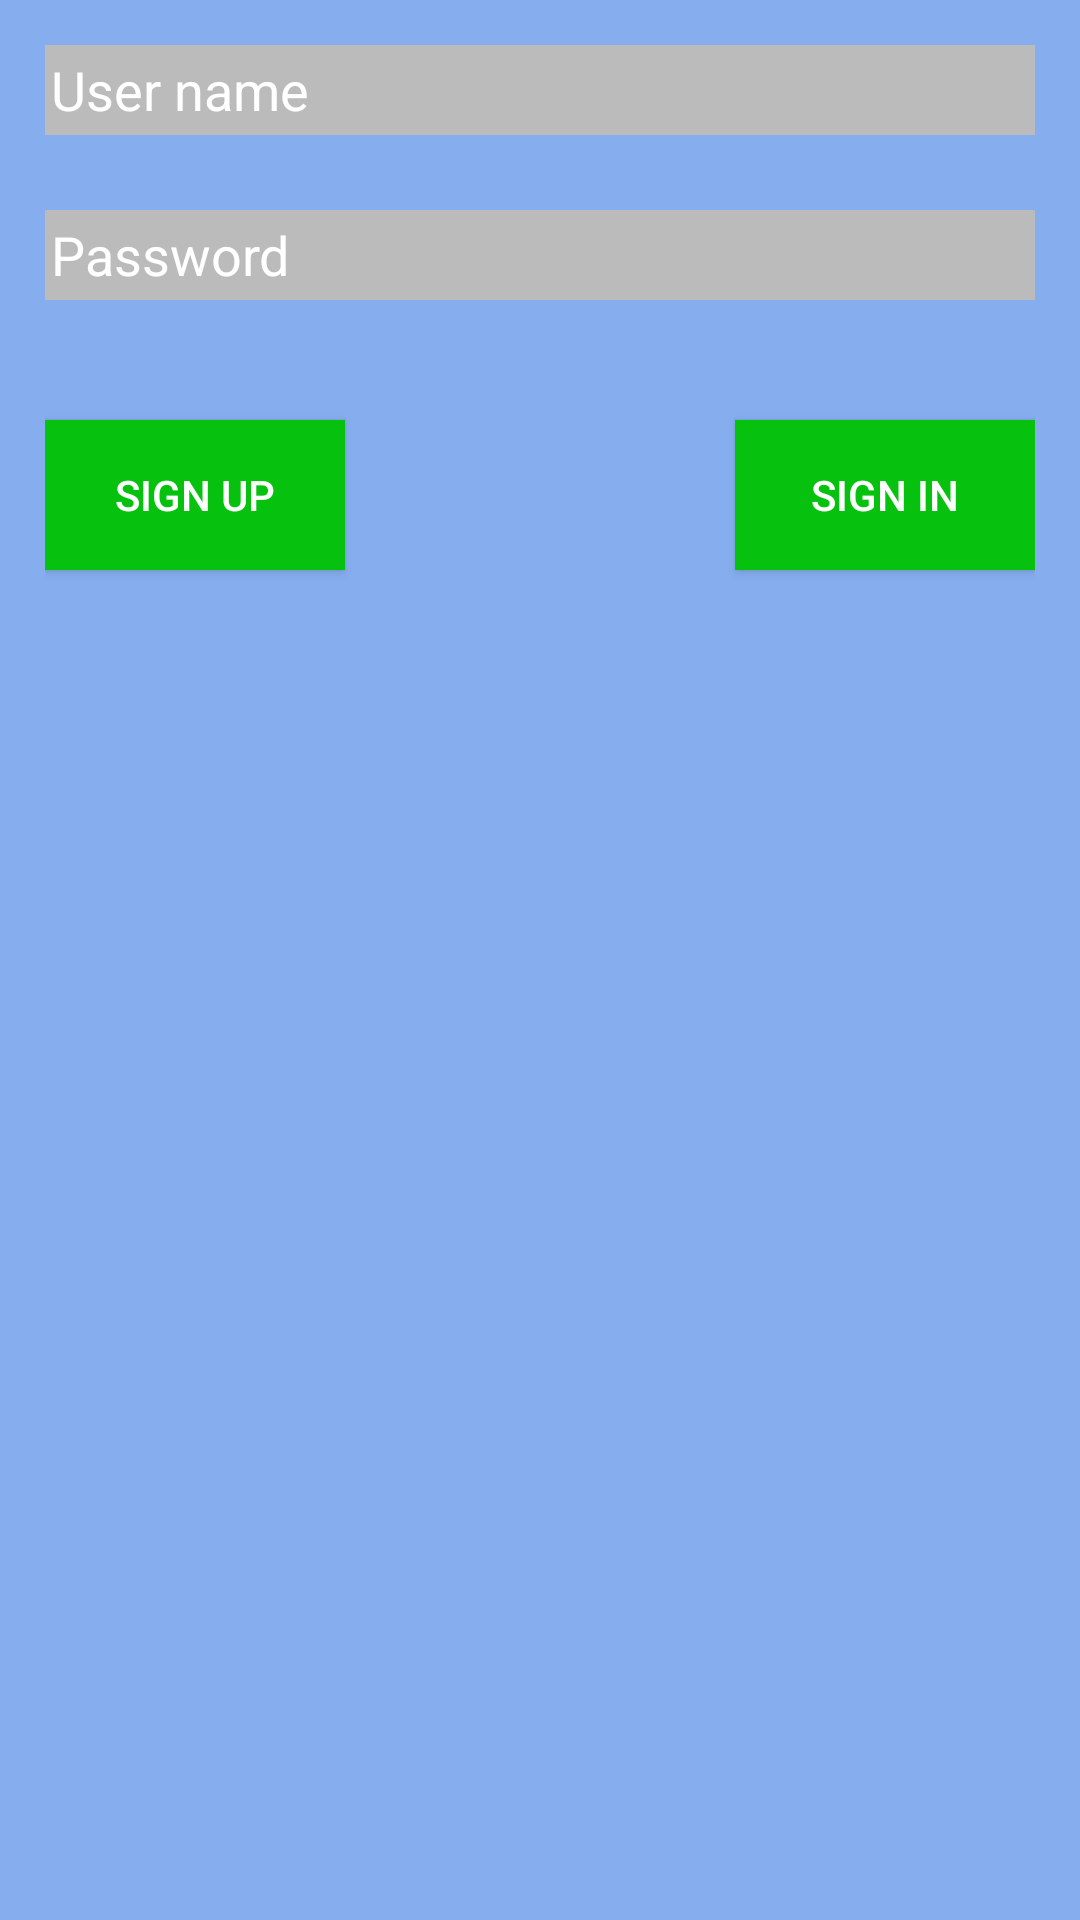

Reconstruct the res/layout file that produces this screen, plus the resources it refers to.
<!-- AndroidManifest.xml: application theme AppTheme -->
<!-- res/layout/activity_login.xml -->
<?xml version="1.0" encoding="utf-8"?>
<RelativeLayout
    xmlns:android="http://schemas.android.com/apk/res/android"
    android:layout_width="match_parent"
    android:layout_height="match_parent"
    android:padding="@dimen/padding_xnormal"
    android:background="@color/blue_transparent"
    >
    <EditText
        android:layout_width="match_parent"
        android:layout_height="30dp"
        android:hint="@string/usrname"
        android:background="@color/gray_line"
        android:inputType="textEmailAddress"
        android:id="@+id/edtUsrName"
        android:textColorHint="@color/white"
        android:padding="@dimen/padding_very_small"
        />
    <EditText
        android:layout_width="match_parent"
        android:layout_height="30dp"
        android:hint="@string/password"
        android:id="@+id/edtPw"
        android:inputType="textPassword"
        android:layout_marginTop="@dimen/padding_xlarge"
        android:layout_below="@+id/edtUsrName"
        android:background="@color/gray_line"
        android:textColorHint="@color/white"
        android:padding="@dimen/padding_very_small"
        />
    <Button
        android:layout_width="100dp"
        android:layout_height="50dp"
        android:layout_alignParentStart="true"
        android:text="Sign up"
        android:id="@+id/btnSignUp"
        android:textColor="@color/white"
        android:background="@color/green"
        android:layout_marginTop="@dimen/text_size_xlarge"
        android:layout_below="@+id/edtPw"
        />
    <Button
        android:layout_width="100dp"
        android:layout_height="50dp"
        android:layout_alignParentEnd="true"
        android:text="Sign in"
        android:id="@+id/btnSignIn"
        android:textColor="@color/white"
        android:background="@color/green"
        android:layout_marginTop="@dimen/text_size_xlarge"
        android:layout_below="@+id/edtPw"
        />

</RelativeLayout>
<!-- resources referenced by this layout -->
<resources>
  <color name="blue_transparent">#86aeef</color>
  <color name="gray_line">#bbbbbb</color>
  <color name="green">#06c20f</color>
  <color name="white">#ffffff</color>
  <dimen name="padding_very_small">2dp</dimen>
  <dimen name="padding_xlarge">25dp</dimen>
  <dimen name="padding_xnormal">15dp</dimen>
  <dimen name="text_size_xlarge">40sp</dimen>
  <string name="password">Password</string>
  <string name="usrname">User name</string>
  <style name="AppTheme" parent="Theme.AppCompat.Light.NoActionBar">
          
          <item name="android:windowNoTitle">true</item>
          <item name="android:windowActionBarOverlay">true</item>
          <item name="colorPrimary">@color/colorPrimary</item>
          <item name="colorPrimaryDark">@color/colorPrimaryDark</item>
          <item name="colorAccent">@color/colorAccent</item>
          <item name="android:homeAsUpIndicator">@mipmap/ic_arrow_back_nav</item>
      </style>
  <color name="colorPrimary">#1d1d1d</color>
  <color name="colorPrimaryDark">#1d1d1d</color>
  <color name="colorAccent">#e3000f</color>
</resources>
